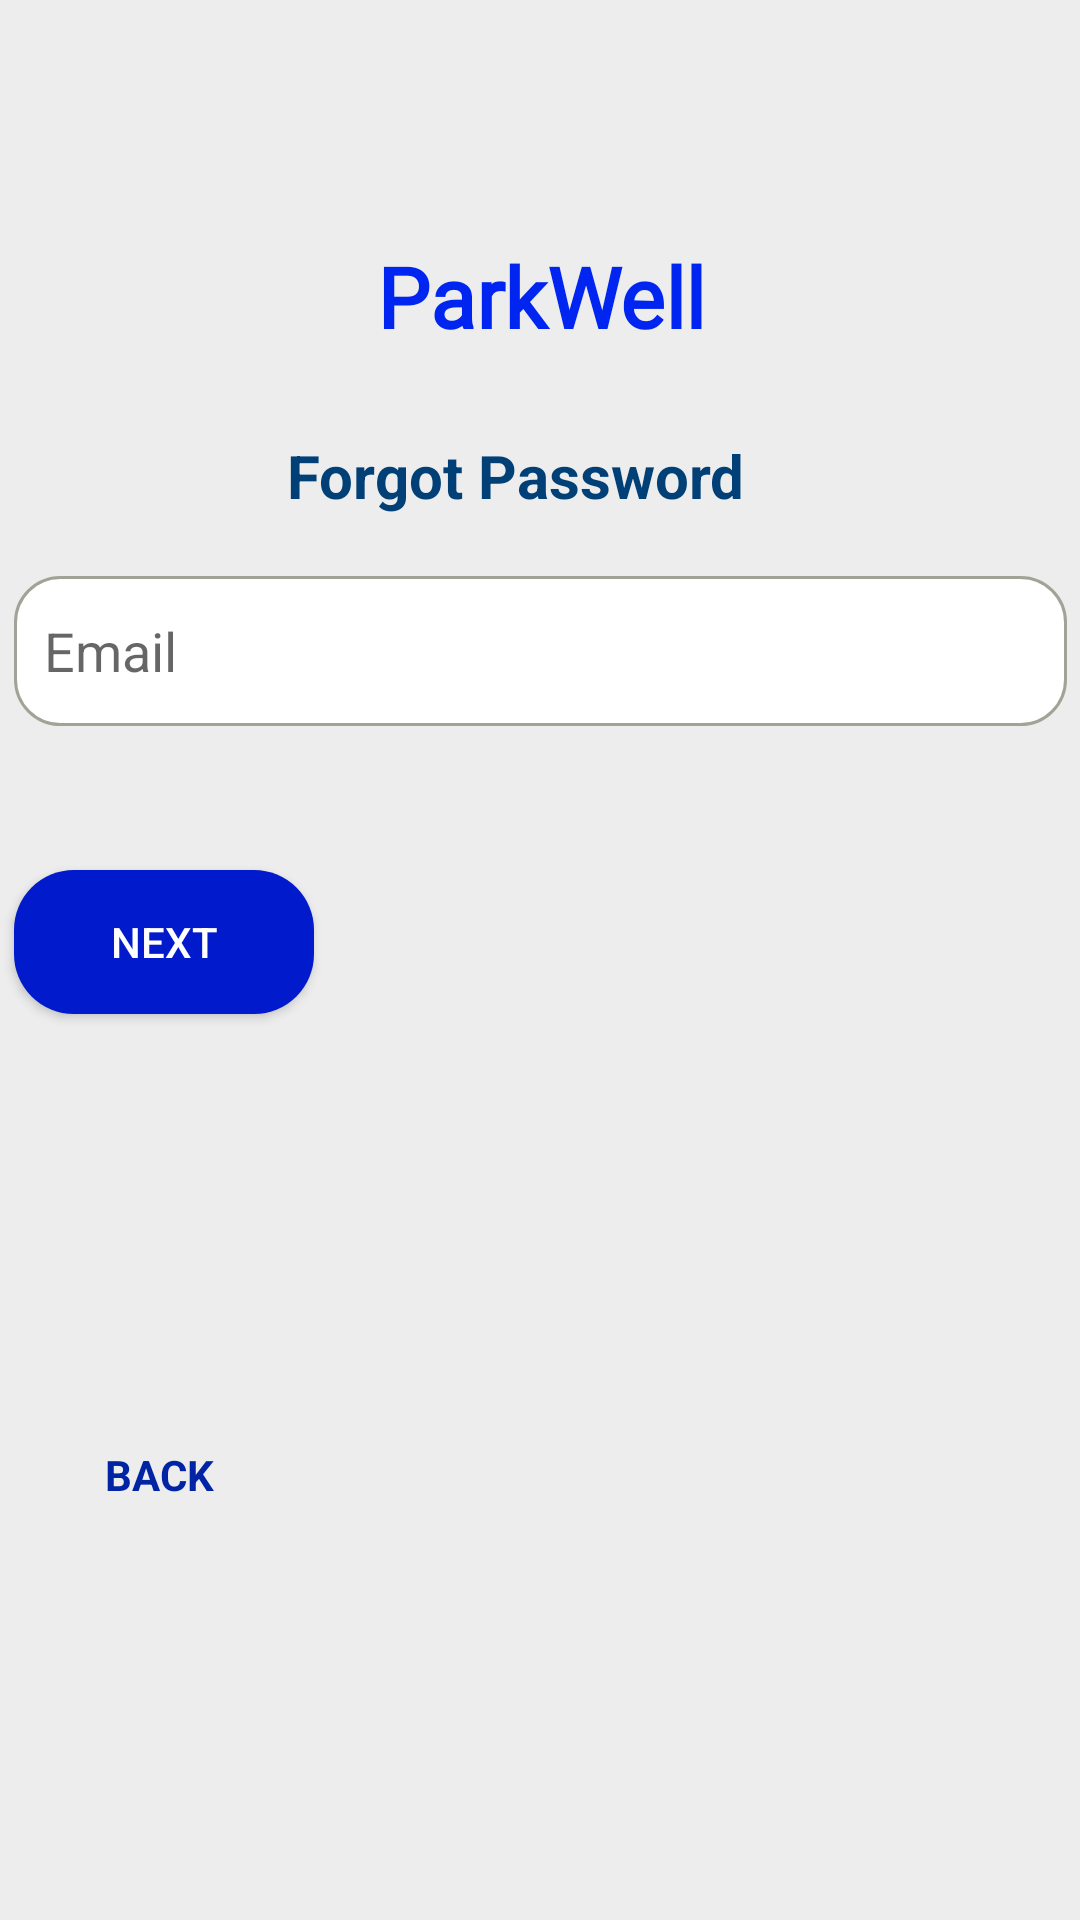

Reconstruct the res/layout file that produces this screen, plus the resources it refers to.
<!-- AndroidManifest.xml: application theme Theme.SmartParking -->
<!-- res/layout/activity_forgotpassword.xml -->
<?xml version="1.0" encoding="utf-8"?>
<androidx.constraintlayout.widget.ConstraintLayout xmlns:android="http://schemas.android.com/apk/res/android"
    xmlns:app="http://schemas.android.com/apk/res-auto"
    xmlns:tools="http://schemas.android.com/tools"
    android:layout_width="match_parent"
    android:layout_height="match_parent"
    android:background="#EDEDED"
    tools:context=".forgotpassword">


    <TextView
        android:id="@+id/tvsmartparking"
        android:layout_width="412dp"
        android:layout_height="50dp"
        android:layout_marginTop="80dp"
        android:background="#EDEDED"
        android:fontFamily="@font/share_tech"
        android:text="ParkWell"
        android:textAlignment="center"
        android:textAppearance="@style/TextAppearance.AppCompat.Medium"
        android:textColor="#0025F0"
        android:textSize="28sp"
        android:textStyle="bold"
        app:layout_constraintEnd_toEndOf="parent"
        app:layout_constraintStart_toStartOf="parent"
        app:layout_constraintTop_toTopOf="parent" />

    <TextView
        android:id="@+id/rbackke"
        android:layout_width="wrap_content"
        android:layout_height="wrap_content"
        android:layout_marginStart="30dp"
        android:layout_marginTop="139dp"
        android:background="#EDEDED"
        android:padding="5dp"
        android:text="BACK"
        android:textAlignment="center"
        android:textColor="#0124A5"
        android:textStyle="bold"
        app:layout_constraintStart_toStartOf="parent"
        app:layout_constraintTop_toBottomOf="@+id/nextfp" />

    <EditText
        android:id="@+id/etem"
        android:layout_width="351dp"
        android:layout_height="50dp"
        android:layout_marginTop="192dp"
        android:background="@drawable/textviewborder"
        android:ems="10"
        android:hint="Email"
        android:inputType="textEmailAddress"
        android:padding="10dp"
        app:layout_constraintEnd_toEndOf="parent"
        app:layout_constraintStart_toStartOf="parent"
        app:layout_constraintTop_toTopOf="parent" />

    <Button
        android:id="@+id/nextfp"
        android:layout_width="100dp"
        android:layout_height="wrap_content"
        android:layout_marginTop="48dp"
        android:background="@drawable/rounded_button"
        app:backgroundTint="@color/bluecolor"
        android:text="Next"
        android:textColor="#FFFFFF"
        app:layout_constraintStart_toStartOf="@+id/etem"
        app:layout_constraintTop_toBottomOf="@+id/etem" />

    <TextView
        android:id="@+id/textView44"
        android:layout_width="wrap_content"
        android:layout_height="wrap_content"
        android:layout_marginBottom="20dp"
        android:text="Forgot Password"
        android:textColor="#014077"
        android:textSize="20sp"
        android:textStyle="bold"
        app:layout_constraintBottom_toTopOf="@+id/etem"
        app:layout_constraintEnd_toEndOf="parent"
        app:layout_constraintHorizontal_bias="0.46"
        app:layout_constraintStart_toStartOf="parent" />

</androidx.constraintlayout.widget.ConstraintLayout>
<!-- resources referenced by this layout -->
<resources>
  <!-- drawable rounded_button (drawable) -->
  <?xml version="1.0" encoding="utf-8"?>
  
  <ripple xmlns:android="http://schemas.android.com/apk/res/android"
      android:color="@color/mindchange">
  <item>
      <shape>
          <solid android:color="#001ACC"
              />
          <corners android:bottomLeftRadius="20dp"
              android:topLeftRadius="20dp"
              android:bottomRightRadius="20dp"
              android:topRightRadius="20dp"
              android:radius="10dp"
              />
      </shape>
  </item>
  
  
  </ripple>
  <!-- drawable textviewborder (drawable) -->
  <?xml version="1.0" encoding="utf-8"?>
  
      <selector xmlns:android="http://schemas.android.com/apk/res/android">
          <item android:state_enabled="true"
              android:state_focused="true">
              <shape android:padding="10dp" android:shape="rectangle">
                  <solid android:color="#FFFFFF" />
                  <stroke android:width="2dp" android:color="#014077" />
                  <corners android:bottomLeftRadius="15dp" android:bottomRightRadius="15dp" android:topLeftRadius="15dp" android:topRightRadius="15dp" />
              </shape>
          </item>
          <item android:state_enabled="true">
              <shape android:padding="10dp"
                  android:shape="rectangle">
                  <solid android:color="#FFFFFF" />
                  <stroke android:width="1dp" android:color="#ffa0a496" />
                  <corners android:bottomLeftRadius="15dp" android:bottomRightRadius="15dp" android:topLeftRadius="15dp" android:topRightRadius="15dp" />
              </shape>
          </item>
      </selector>
  <style name="Theme.SmartParking" parent="Theme.MaterialComponents.DayNight.NoActionBar">
          
          <item name="colorPrimary">@color/black</item>
          <item name="colorPrimaryVariant">@color/purple_700</item>
          <item name="colorOnPrimary">@color/white</item>
          
          <item name="colorSecondary">@color/cursorlogin</item>
          <item name="colorSecondaryVariant">@color/teal_700</item>
          <item name="colorOnSecondary">@color/black</item>
          
          <item name="android:statusBarColor" tools:targetApi="l">?attr/colorPrimaryVariant</item>
          
      </style>
  <color name="black">#FF000000</color>
  <color name="purple_700">#FF3700B3</color>
  <color name="white">#FFFFFFFF</color>
  <color name="teal_700">#FF018786</color>
</resources>
